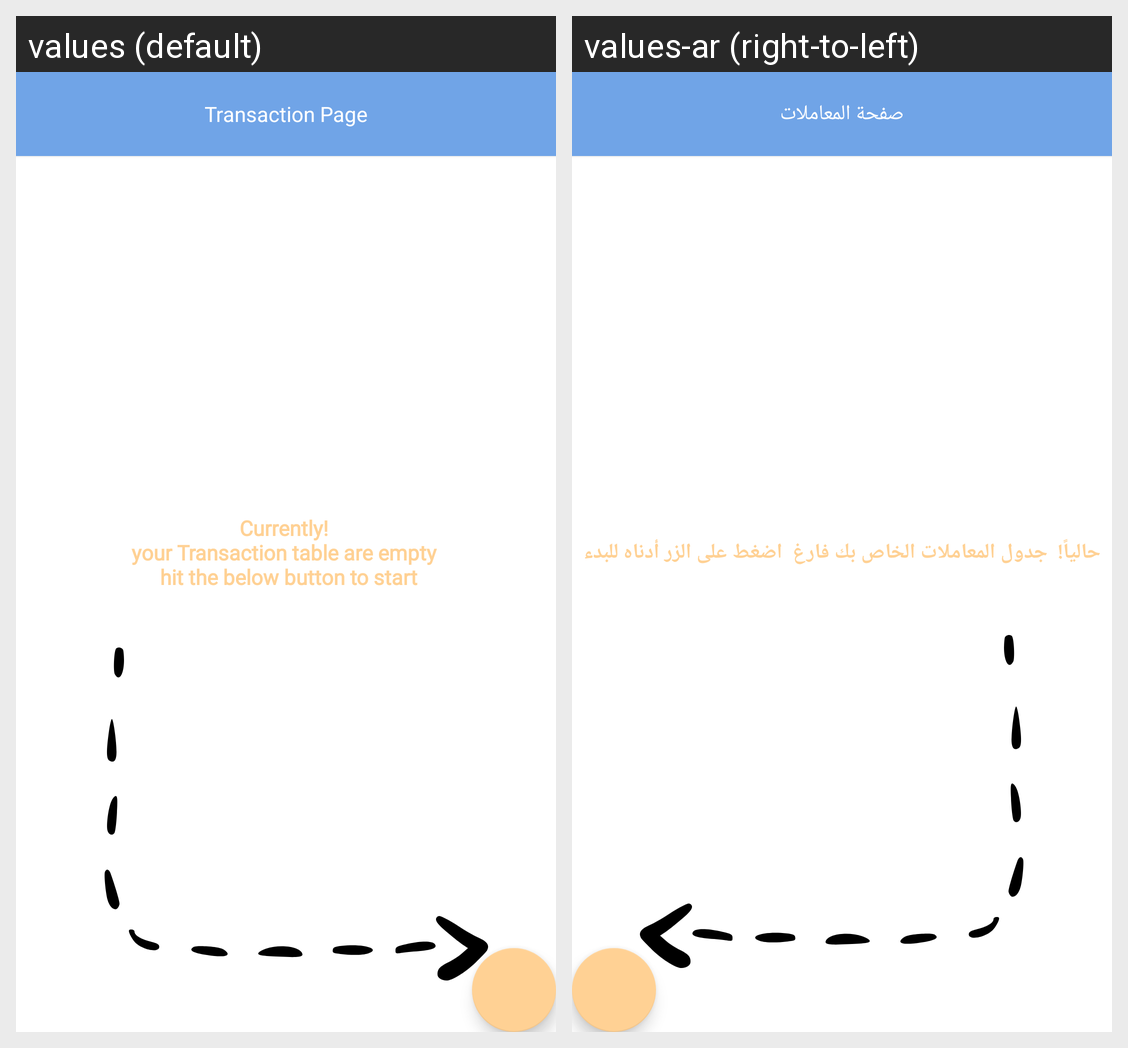

This grid shows one Android layout under two languages. Give, for every string resource on the screen, its name, the default text and each shown locale's text.
Android screen res/layout/fragment_transaction.xml rendered under 2 locales, left to right: values (default), values-ar (right-to-left). Device: Nexus 5 (rendered at 1080×1920; each locale shown at half size, 540×960, under a caption strip naming it); theme Theme.BudgetManagement.
Strings drawn on this screen, with the default value and each locale's value (text and hints the layout hard-codes, and strings that could not be matched under every locale, appear in the picture but are not listed):

transaction_page
  values: Transaction Page
  values-ar: صفحة المعاملات

hint_transaction
  values: Currently! 
      your Transaction table are empty 
       hit the below button to start
  values-ar: حالياً!  جدول المعاملات الخاص بك فارغ  اضغط على الزر أدناه للبدء
